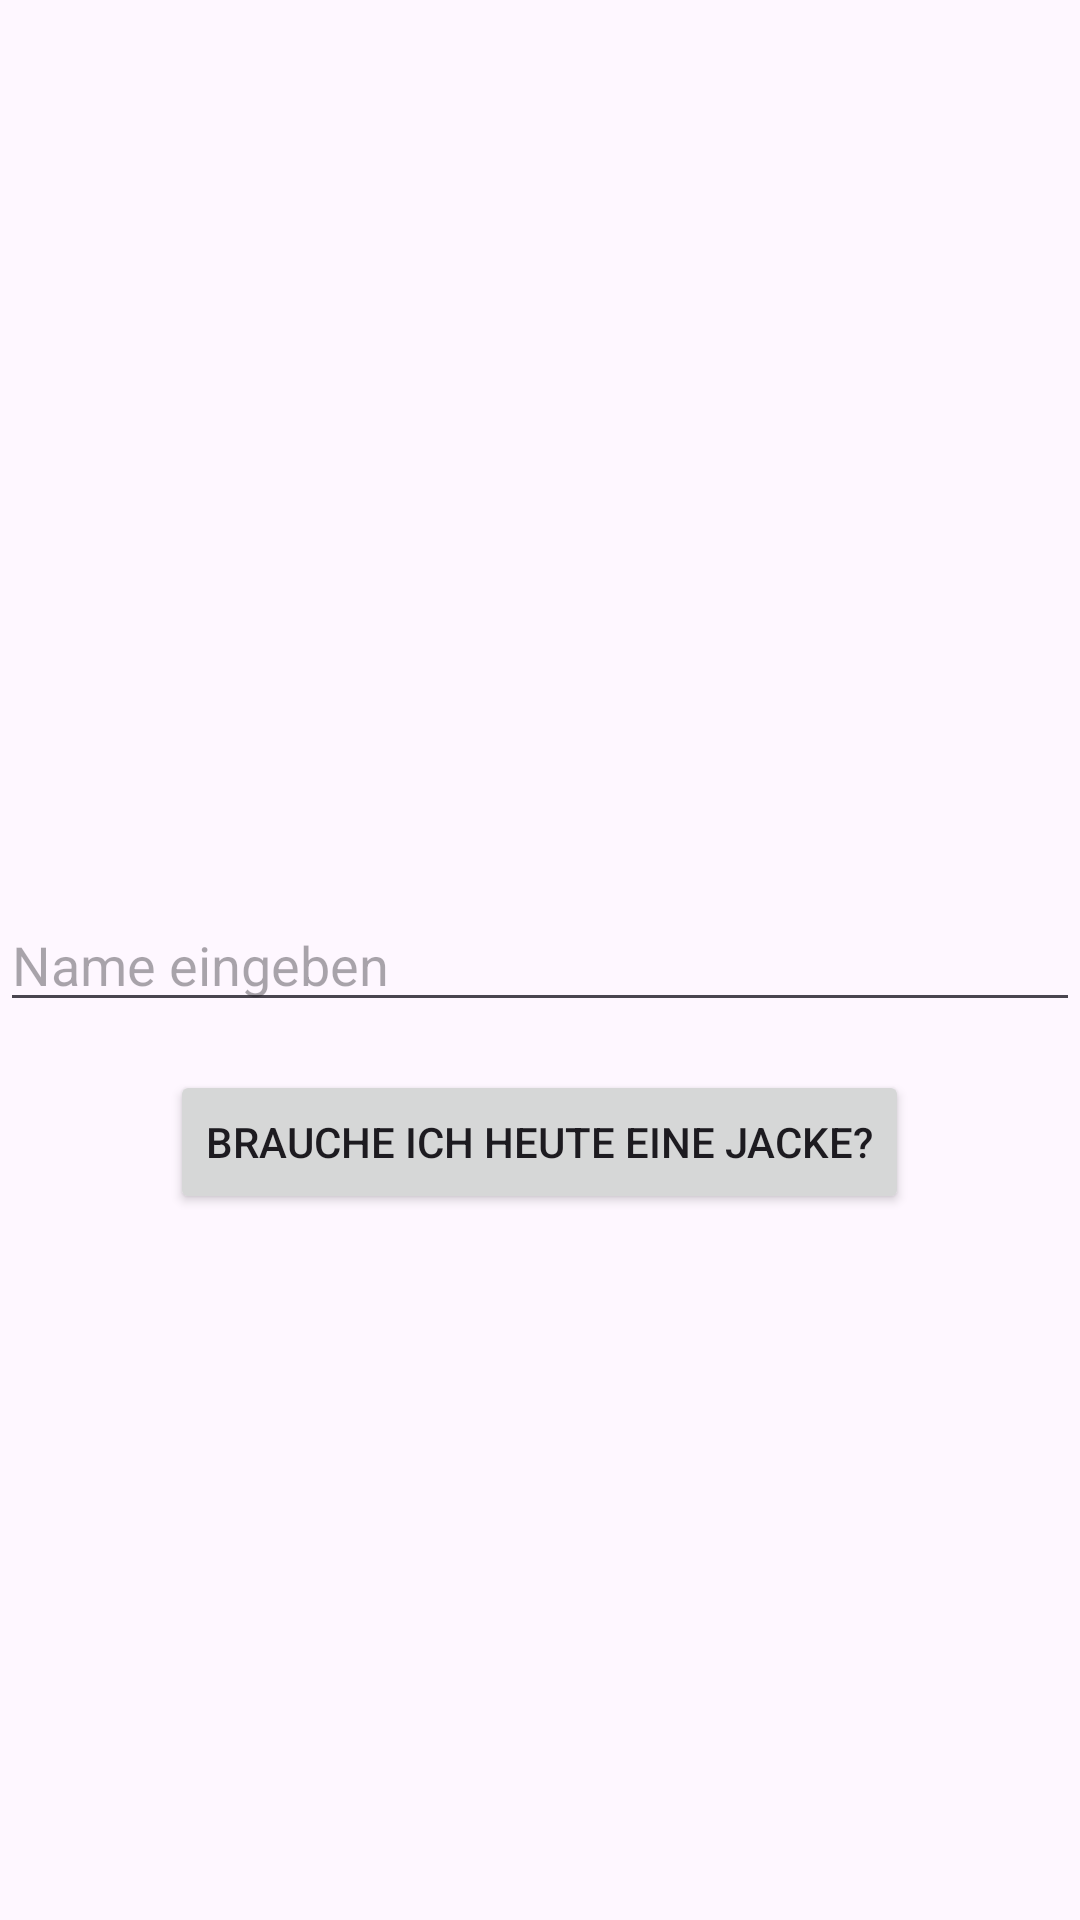

Produce the Android XML layout that renders to this screen, including the resource entries it uses.
<!-- AndroidManifest.xml: application theme Theme.AbgabeM335JacketCheck -->
<!-- res/layout/activity_main.xml -->
<?xml version="1.0" encoding="utf-8"?>
<RelativeLayout xmlns:android="http://schemas.android.com/apk/res/android"
    xmlns:tools="http://schemas.android.com/tools"
    android:layout_width="match_parent"
    android:layout_height="match_parent"
    tools:context=".MainActivity">

    <EditText
        android:id="@+id/nameEditText"
        android:layout_width="match_parent"
        android:layout_height="wrap_content"
        android:hint="Name eingeben"
        android:layout_centerInParent="true"/>

    <Button
        android:id="@+id/submitButton"
        android:layout_width="wrap_content"
        android:layout_height="wrap_content"
        android:text="Brauche ich heute eine Jacke?"
        android:layout_below="@id/nameEditText"
        android:layout_centerHorizontal="true"
        android:layout_marginTop="16dp"/>

</RelativeLayout>
<!-- resources referenced by this layout -->
<resources>
  <style name="Theme.AbgabeM335JacketCheck" parent="Base.Theme.AbgabeM335JacketCheck" />
  <style name="Base.Theme.AbgabeM335JacketCheck" parent="Theme.Material3.DayNight.NoActionBar">
          
          
      </style>
</resources>
